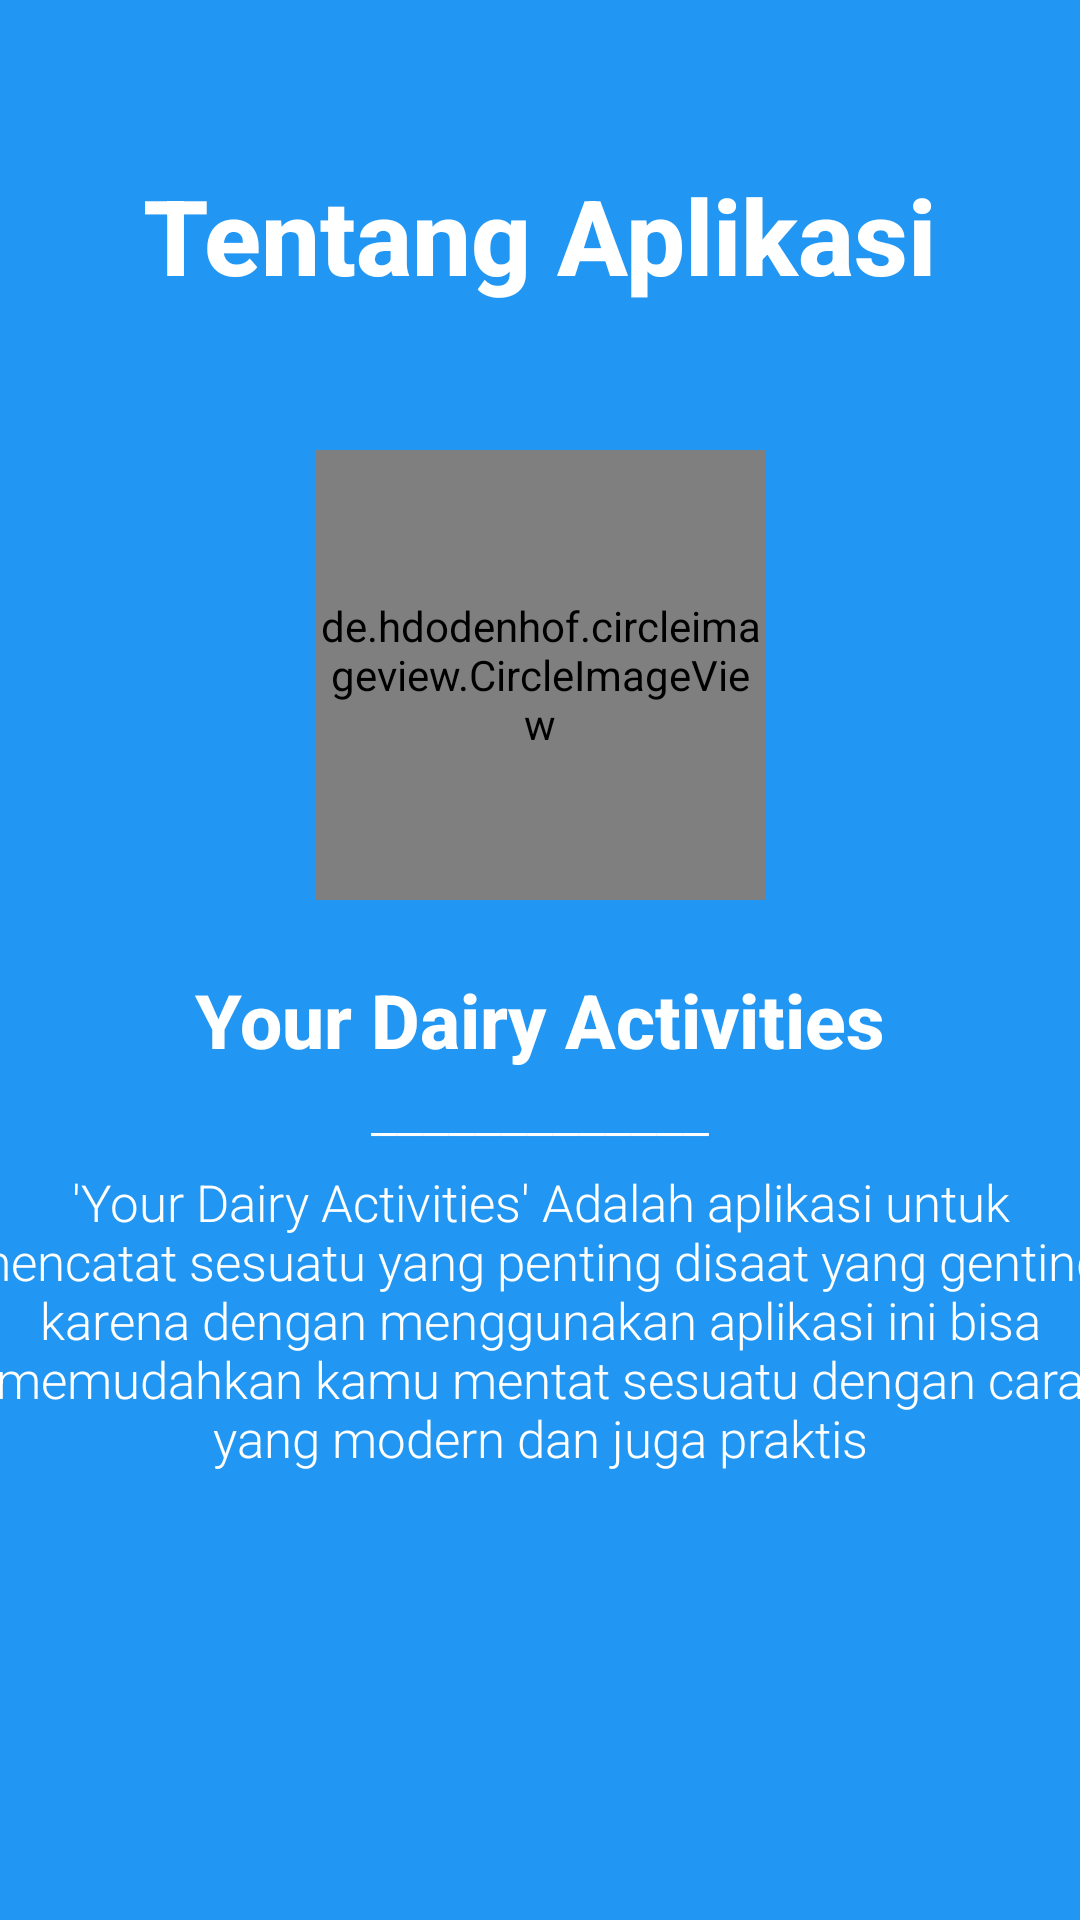

Produce the Android XML layout that renders to this screen, including the resource entries it uses.
<!-- AndroidManifest.xml: application theme Theme.DiaryNotesUASAKB -->
<!-- res/layout/activity_info_fragment2.xml -->
<?xml version="1.0" encoding="utf-8"?>
<FrameLayout xmlns:android="http://schemas.android.com/apk/res/android"
    xmlns:tools="http://schemas.android.com/tools"
    android:layout_width="match_parent"
    android:layout_height="match_parent"
    tools:context=".InfoFragment"
    android:background="@color/colorPrimary">

    <TextView
        android:layout_width="wrap_content"
        android:layout_height="wrap_content"
        android:layout_gravity="center_horizontal"
        android:layout_marginTop="55dp"
        android:fontFamily="sans-serif-medium"
        android:text="Tentang Aplikasi"
        android:textColor="@color/white"
        android:textSize="35sp"
        android:textStyle="bold" />

    <de.hdodenhof.circleimageview.CircleImageView
        android:layout_width="150dp"
        android:layout_height="150dp"
        android:layout_gravity="center_horizontal"
        android:layout_marginTop="150dp"
        android:src="@drawable/img2" />

    <TextView
        android:layout_width="wrap_content"
        android:layout_height="wrap_content"
        android:layout_gravity="center|center_horizontal"
        android:layout_marginTop="20dp"
        android:fontFamily="sans-serif-medium"
        android:text="Your Dairy Activities"
        android:textColor="@color/white"
        android:textSize="25sp"
        android:textStyle="bold" />

    <TextView
        android:layout_width="wrap_content"
        android:layout_height="wrap_content"
        android:layout_gravity="center|center_horizontal"
        android:layout_marginTop="50dp"
        android:fontFamily="sans-serif-light"
        android:gravity="center_horizontal"
        android:text="_____________"
        android:textColor="@color/white"
        android:textSize="20sp"
        android:textStyle="normal" />

    <TextView
        android:layout_width="384dp"
        android:layout_height="121dp"
        android:layout_gravity="center|center_horizontal"
        android:layout_marginTop="130dp"
        android:fontFamily="sans-serif-light"
        android:gravity="center_horizontal"
        android:text="'Your Dairy Activities' Adalah aplikasi untuk mencatat sesuatu yang penting disaat yang genting, karena dengan menggunakan aplikasi ini bisa memudahkan kamu mentat sesuatu dengan cara yang modern dan juga praktis"
        android:textColor="@color/white"
        android:textSize="17sp"
        android:textStyle="normal" />
</FrameLayout>
<!-- resources referenced by this layout -->
<resources>
  <color name="colorPrimary">#2196F3</color>
  <color name="white">#FFFFFFFF</color>
  <!-- drawable img2: png bitmap (drawable, 80802 bytes) -->
  <style name="Theme.DiaryNotesUASAKB" parent="Theme.MaterialComponents.DayNight.NoActionBar">
          
          <item name="colorPrimary">@color/purple_500</item>
          <item name="colorPrimaryVariant">@color/purple_700</item>
          <item name="colorOnPrimary">@color/white</item>
          
          <item name="colorSecondary">@color/teal_200</item>
          <item name="colorSecondaryVariant">@color/teal_700</item>
          <item name="colorOnSecondary">@color/black</item>
          
          <item name="android:statusBarColor" tools:targetApi="l">?attr/colorPrimaryVariant</item>
          
      </style>
  <color name="purple_500">#FF6200EE</color>
  <color name="purple_700">#FF3700B3</color>
  <color name="teal_200">#FF03DAC5</color>
  <color name="teal_700">#FF018786</color>
  <color name="black">#FF000000</color>
</resources>
